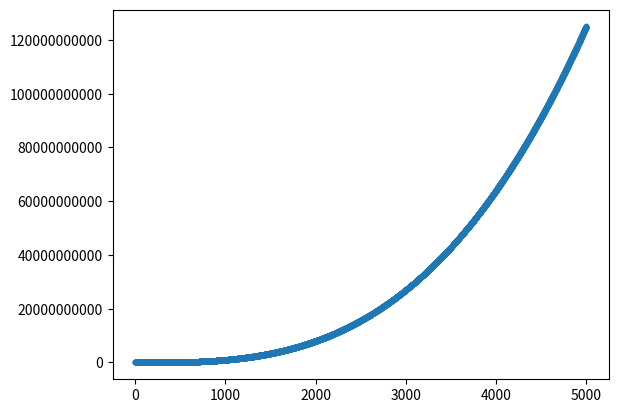

The matplotlib source for this figure:
# ---------------------------------------------------------------------------- #
#!                                 15.1 Cubos                                  #
# ---------------------------------------------------------------------------- #

# Um número elevado a terceira potencia se chama cubo.

# Plote os primeiros 5 numeros cubicos e, em seguida, plote os primeiros 5000 numeros cubicos

import matplotlib.pyplot as plt

x_values = range(1, 5001)
y_values = [x**3 for x in x_values]

fig, ax = plt.subplots()
ax.scatter(x_values, y_values, s=10)
ax.ticklabel_format(style='plain') 

plt.show()